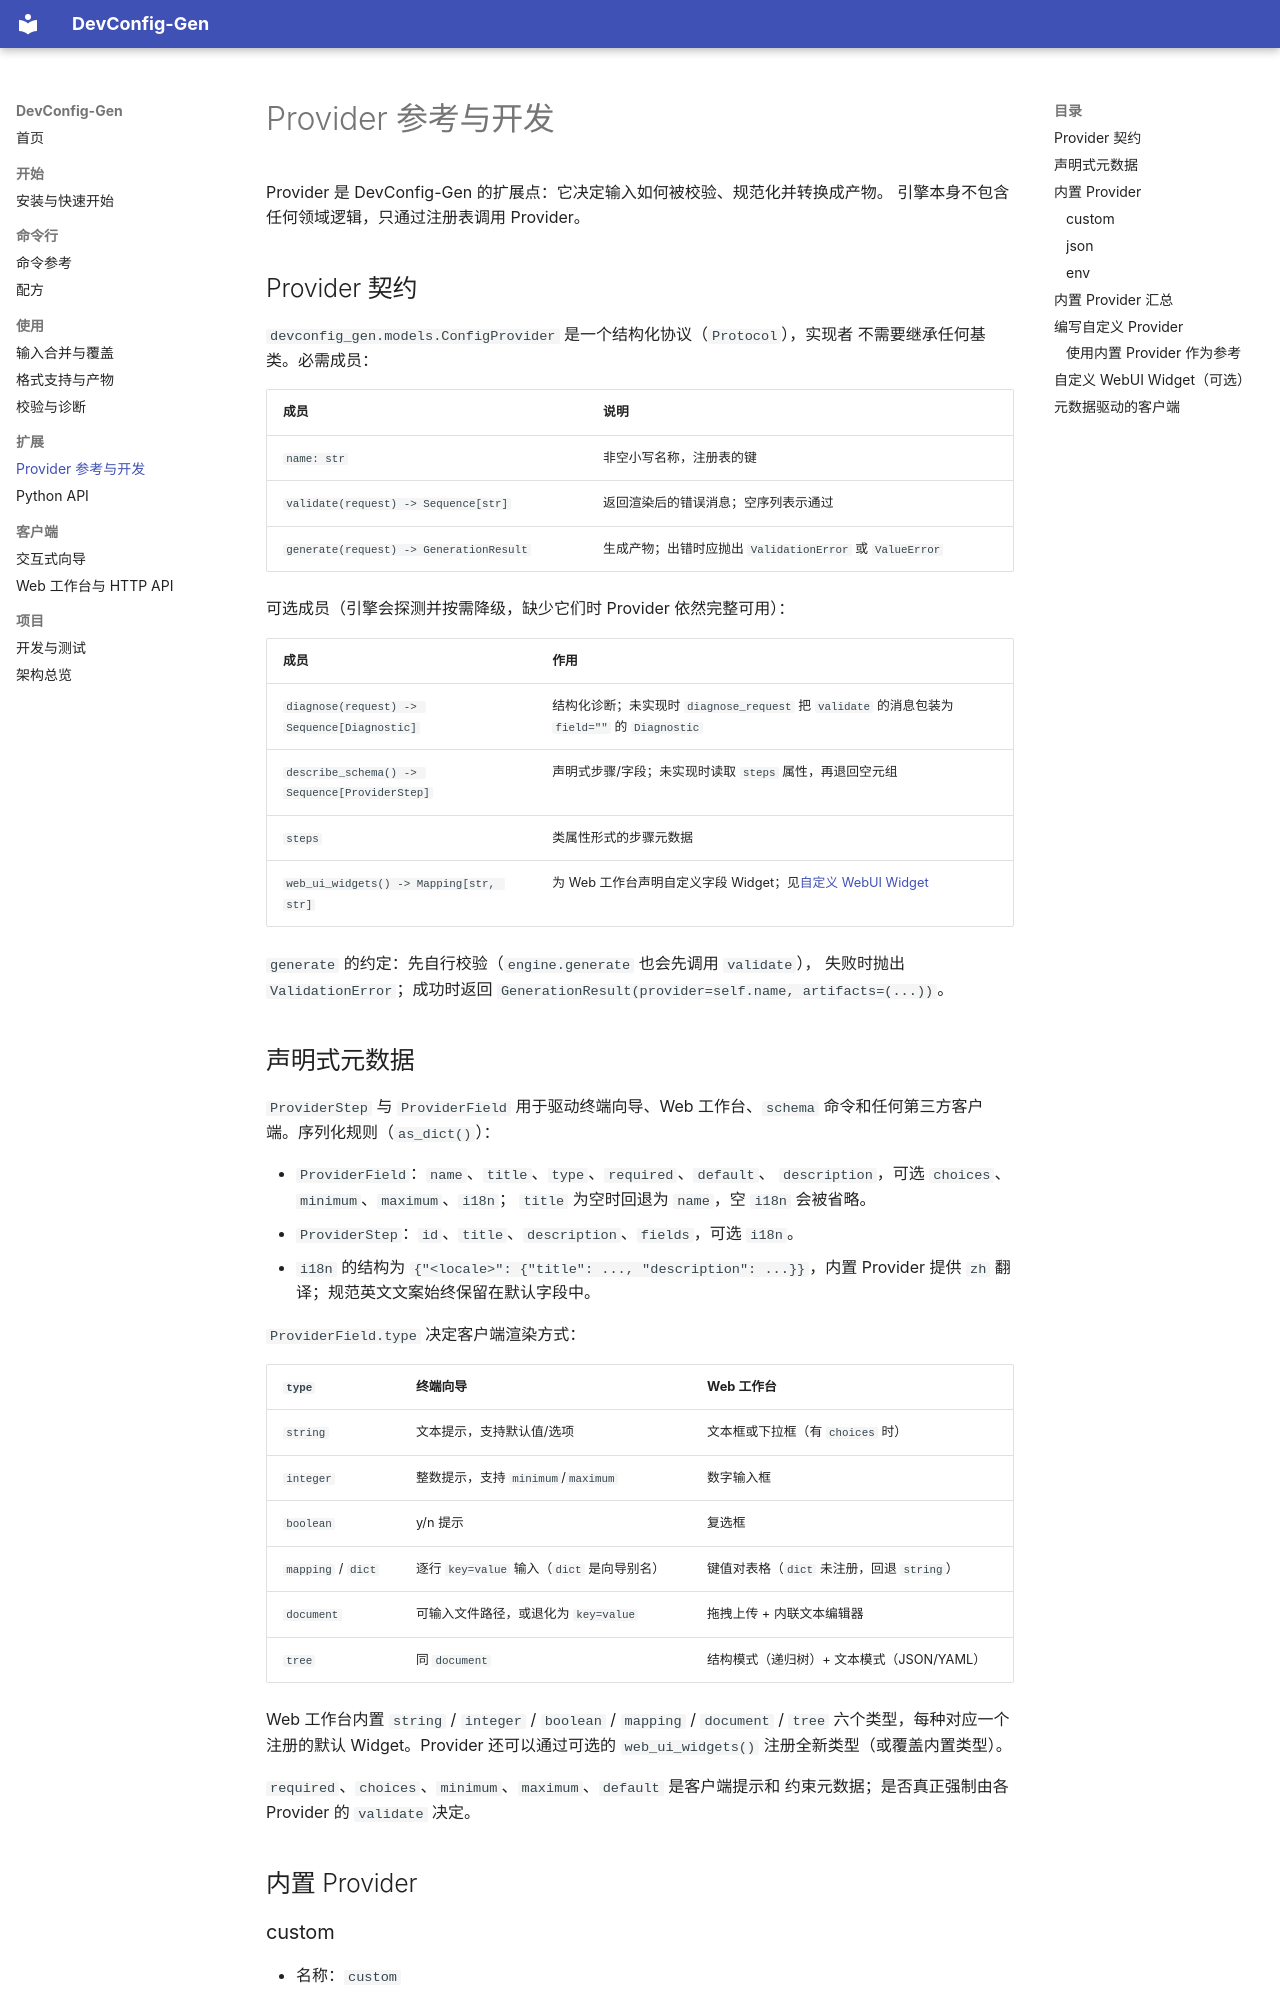

repository: henryliu443/DevConfig-Gen · page: providers/index.html · generator: mkdocs

# Provider 参考与开发

Provider 是 DevConfig-Gen 的扩展点：它决定输入如何被校验、规范化并转换成产物。
引擎本身不包含任何领域逻辑，只通过注册表调用 Provider。

## Provider 契约

`devconfig_gen.models.ConfigProvider` 是一个结构化协议（`Protocol`），实现者
不需要继承任何基类。必需成员：

| 成员 | 说明 |
| --- | --- |
| `name: str` | 非空小写名称，注册表的键 |
| `validate(request) -> Sequence[str]` | 返回渲染后的错误消息；空序列表示通过 |
| `generate(request) -> GenerationResult` | 生成产物；出错时应抛出 `ValidationError` 或 `ValueError` |

可选成员（引擎会探测并按需降级，缺少它们时 Provider 依然完整可用）：

| 成员 | 作用 |
| --- | --- |
| `diagnose(request) -> Sequence[Diagnostic]` | 结构化诊断；未实现时 `diagnose_request` 把 `validate` 的消息包装为 `field=""` 的 `Diagnostic` |
| `describe_schema() -> Sequence[ProviderStep]` | 声明式步骤/字段；未实现时读取 `steps` 属性，再退回空元组 |
| `steps` | 类属性形式的步骤元数据 |
| `web_ui_widgets() -> Mapping[str, str]` | 为 Web 工作台声明自定义字段 Widget；见[自定义 WebUI Widget](#自定义-webui-widget可选) |

`generate` 的约定：先自行校验（`engine.generate` 也会先调用 `validate`），
失败时抛出 `ValidationError`；成功时返回
`GenerationResult(provider=self.name, artifacts=(...))`。

## 声明式元数据

`ProviderStep` 与 `ProviderField` 用于驱动终端向导、Web 工作台、`schema`
命令和任何第三方客户端。序列化规则（`as_dict()`）：

- `ProviderField`：`name`、`title`、`type`、`required`、`default`、
  `description`，可选 `choices`、`minimum`、`maximum`、`i18n`；
  `title` 为空时回退为 `name`，空 `i18n` 会被省略。
- `ProviderStep`：`id`、`title`、`description`、`fields`，可选 `i18n`。
- `i18n` 的结构为 `{"<locale>": {"title": ..., "description": ...}}`，内置
  Provider 提供 `zh` 翻译；规范英文文案始终保留在默认字段中。

`ProviderField.type` 决定客户端渲染方式：

| `type` | 终端向导 | Web 工作台 |
| --- | --- | --- |
| `string` | 文本提示，支持默认值/选项 | 文本框或下拉框（有 `choices` 时） |
| `integer` | 整数提示，支持 `minimum`/`maximum` | 数字输入框 |
| `boolean` | y/n 提示 | 复选框 |
| `mapping` / `dict` | 逐行 `key=value` 输入（`dict` 是向导别名） | 键值对表格（`dict` 未注册，回退 `string`） |
| `document` | 可输入文件路径，或退化为 `key=value` | 拖拽上传 + 内联文本编辑器 |
| `tree` | 同 `document` | 结构模式（递归树）+ 文本模式（JSON/YAML） |

Web 工作台内置 `string` / `integer` / `boolean` / `mapping` / `document` /
`tree` 六个类型，每种对应一个注册的默认 Widget。Provider 还可以通过可选的
`web_ui_widgets()` 注册全新类型（或覆盖内置类型）。

`required`、`choices`、`minimum`、`maximum`、`default` 是客户端提示和
约束元数据；是否真正强制由各 Provider 的 `validate` 决定。

## 内置 Provider
